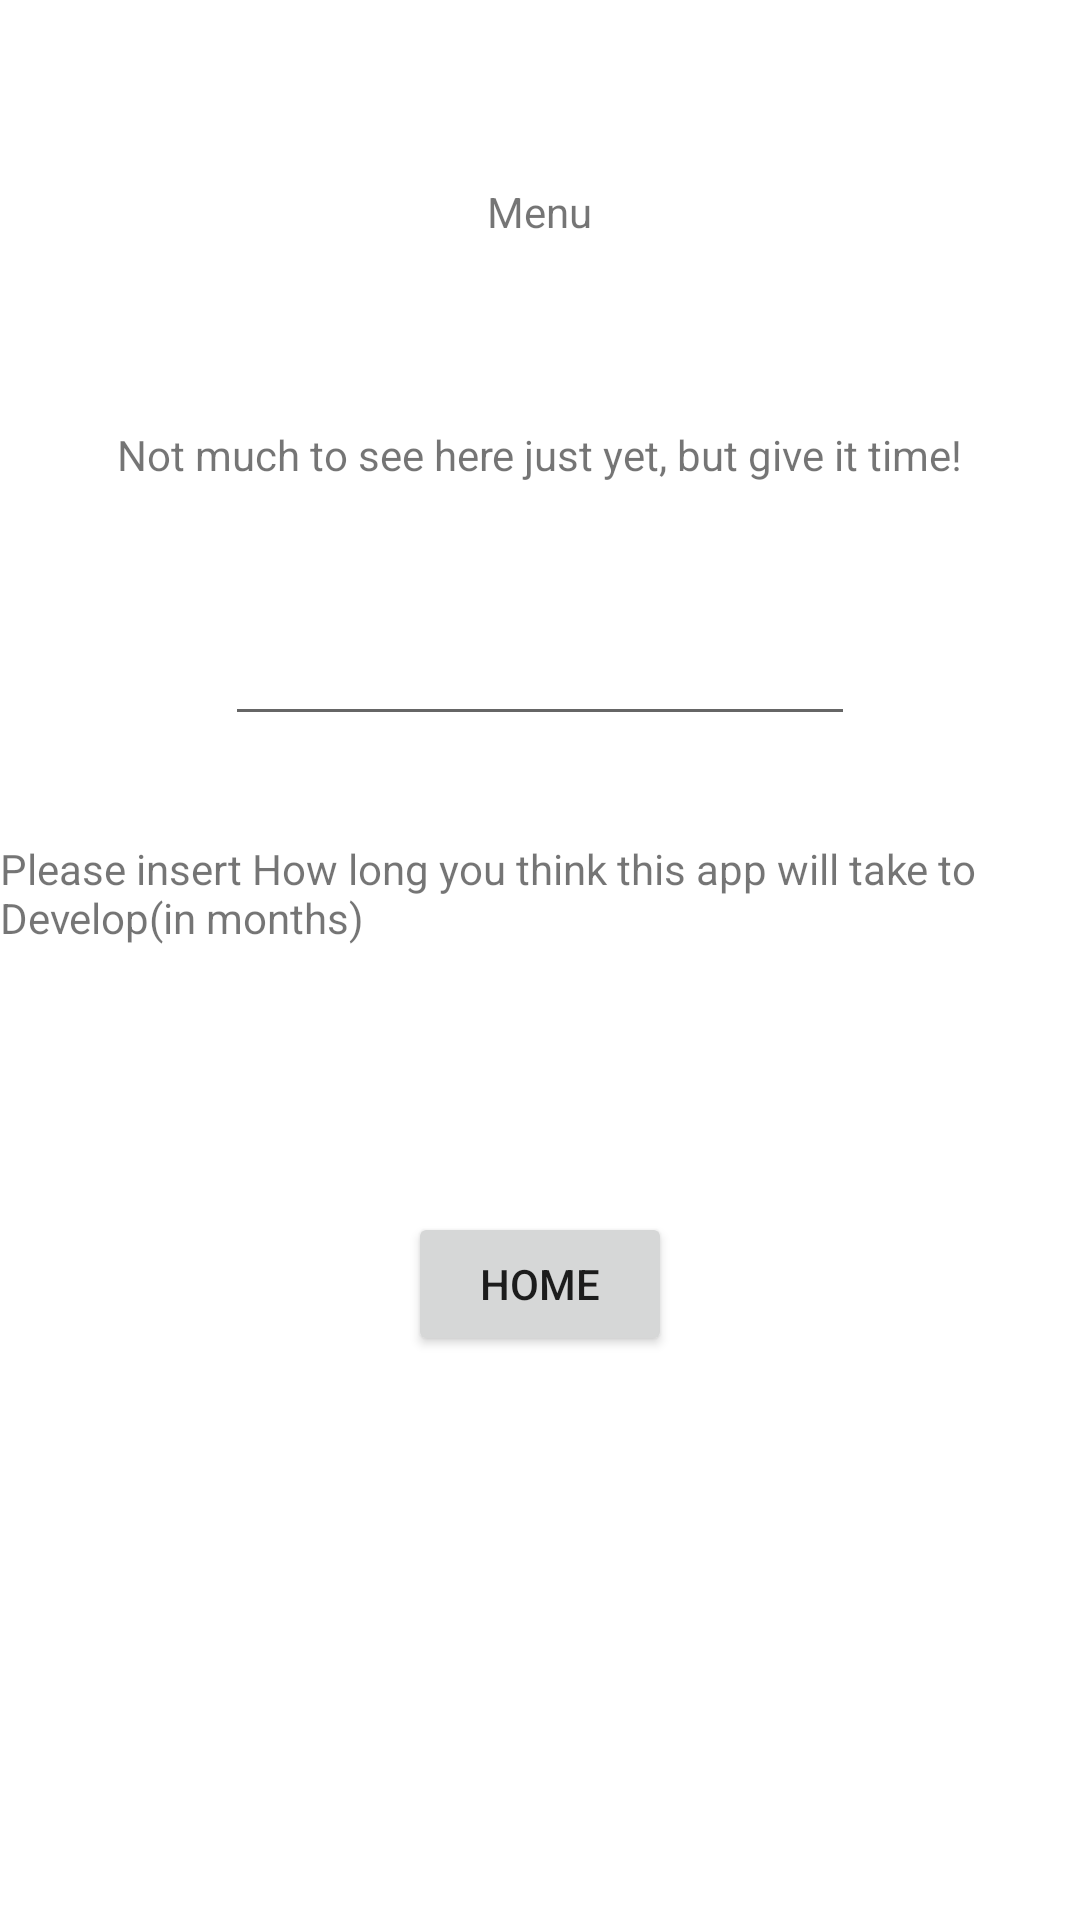

Reconstruct the res/layout file that produces this screen, plus the resources it refers to.
<!-- AndroidManifest.xml: application theme Theme.ED5042ETIVITY1 -->
<!-- res/layout/activity_menu.xml -->
<?xml version="1.0" encoding="utf-8"?>
<RelativeLayout xmlns:android="http://schemas.android.com/apk/res/android"
    xmlns:app="http://schemas.android.com/apk/res-auto"
    xmlns:tools="http://schemas.android.com/tools"
    android:layout_width="match_parent"
    android:layout_height="match_parent"
    tools:context=".Menu">

    <TextView
        android:layout_width="wrap_content"
        android:layout_height="wrap_content"
        android:layout_alignParentTop="true"
        android:layout_centerHorizontal="true"
        android:layout_marginTop="61dp"
        android:text="Menu"

        />

    <TextView
        android:layout_width="wrap_content"
        android:layout_height="wrap_content"
        android:layout_alignParentTop="true"
        android:layout_centerHorizontal="true"
        android:layout_marginTop="142dp"
        android:text="Not much to see here just yet, but give it time!"

        />

    <Button
        android:id="@+id/button2"
        android:layout_width="wrap_content"
        android:layout_height="wrap_content"
        android:layout_alignParentTop="true"

        android:layout_centerHorizontal="true"
        android:layout_marginTop="404dp"
        android:text="Home" />

    <EditText
        android:id="@+id/editTextPhone"
        android:layout_width="wrap_content"
        android:layout_height="wrap_content"
        android:layout_alignParentTop="true"
        android:layout_centerHorizontal="true"
        android:layout_marginTop="204dp"
        android:ems="10"
        android:inputType="phone" />

    <TextView
        android:id="@+id/textView"
        android:layout_width="wrap_content"
        android:layout_height="wrap_content"
        android:layout_alignParentTop="true"
        android:layout_centerHorizontal="true"
        android:layout_marginTop="280dp"
        android:text="Please insert How long you think this app will take to Develop(in months)" />

</RelativeLayout>
<!-- resources referenced by this layout -->
<resources>
  <style name="Theme.ED5042ETIVITY1" parent="Theme.MaterialComponents.DayNight.DarkActionBar">
          
          <item name="colorPrimary">@color/purple_500</item>
          <item name="colorPrimaryVariant">@color/purple_700</item>
          <item name="colorOnPrimary">@color/white</item>
          
          <item name="colorSecondary">@color/teal_200</item>
          <item name="colorSecondaryVariant">@color/teal_700</item>
          <item name="colorOnSecondary">@color/black</item>
          
          <item name="android:statusBarColor" tools:targetApi="l">?attr/colorPrimaryVariant</item>
          
      </style>
  <!-- not gathered from this repository: default colours our renderer supplied (Android Studio template values) -->
  <color name="purple_500">#FF6200EE</color>
  <color name="purple_700">#FF3700B3</color>
  <color name="teal_200">#FF03DAC5</color>
  <color name="teal_700">#FF018786</color>
  <color name="black">#FF000000</color>
  <color name="white">#FFFFFFFF</color>
</resources>
